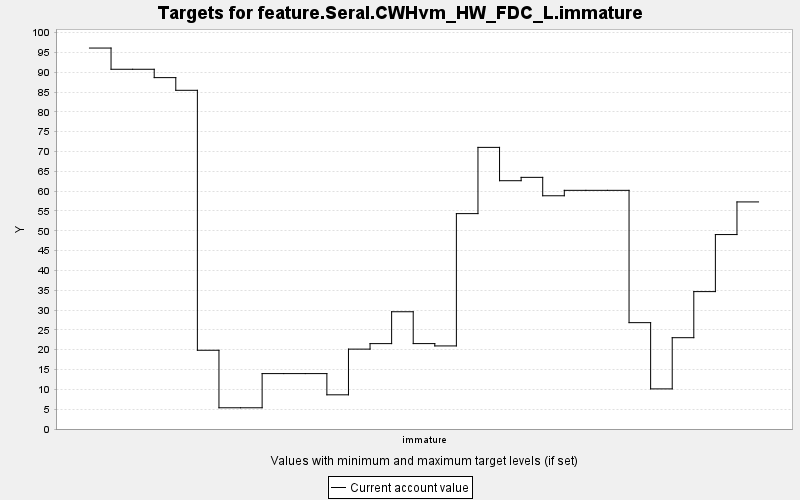

The file beside this chart, header and first rows:
TARGET, PERIOD, YEAR, PERIODWIDTH, MINIMUM, MAXIMUM, MINWEIGHT, MAXWEIGHT, CURRENT, SUMMARY
feature.Seral.CWHvm_HW_FDC_L.immature, 0, 0, 10.0, 0.0, 10000, 1.0, 1.0, 96.1, 0.0
feature.Seral.CWHvm_HW_FDC_L.immature, 1, 10, 10.0, 0.0, 10000, 1.0, 1.0, 90.74, 0.0
feature.Seral.CWHvm_HW_FDC_L.immature, 2, 20, 10.0, 0.0, 10000, 1.0, 1.0, 90.74, 0.0
feature.Seral.CWHvm_HW_FDC_L.immature, 3, 30, 10.0, 0.0, 10000, 1.0, 1.0, 88.64, 0.0
feature.Seral.CWHvm_HW_FDC_L.immature, 4, 40, 10.0, 0.0, 10000, 1.0, 1.0, 85.44, 0.0
feature.Seral.CWHvm_HW_FDC_L.immature, 5, 50, 10.0, 0.0, 10000, 1.0, 1.0, 19.86, 0.0
feature.Seral.CWHvm_HW_FDC_L.immature, 6, 60, 10.0, 0.0, 10000, 1.0, 1.0, 5.353, 0.0
feature.Seral.CWHvm_HW_FDC_L.immature, 7, 70, 10.0, 0.0, 10000, 1.0, 1.0, 5.353, 0.0
feature.Seral.CWHvm_HW_FDC_L.immature, 8, 80, 10.0, 0.0, 10000, 1.0, 1.0, 13.98, 0.0
feature.Seral.CWHvm_HW_FDC_L.immature, 9, 90, 10.0, 0.0, 10000, 1.0, 1.0, 13.98, 0.0
feature.Seral.CWHvm_HW_FDC_L.immature, 10, 100, 10.0, 0.0, 10000, 1.0, 1.0, 13.98, 0.0
feature.Seral.CWHvm_HW_FDC_L.immature, 11, 110, 10.0, 0.0, 10000, 1.0, 1.0, 8.623, 0.0
feature.Seral.CWHvm_HW_FDC_L.immature, 12, 120, 10.0, 0.0, 10000, 1.0, 1.0, 20.15, 0.0
feature.Seral.CWHvm_HW_FDC_L.immature, 13, 130, 10.0, 0.0, 10000, 1.0, 1.0, 21.54, 0.0
feature.Seral.CWHvm_HW_FDC_L.immature, 14, 140, 10.0, 0.0, 10000, 1.0, 1.0, 29.58, 0.0
feature.Seral.CWHvm_HW_FDC_L.immature, 15, 150, 10.0, 0.0, 10000, 1.0, 1.0, 21.54, 0.0
feature.Seral.CWHvm_HW_FDC_L.immature, 16, 160, 10.0, 0.0, 10000, 1.0, 1.0, 20.95, 0.0
feature.Seral.CWHvm_HW_FDC_L.immature, 17, 170, 10.0, 0.0, 10000, 1.0, 1.0, 54.33, 0.0
feature.Seral.CWHvm_HW_FDC_L.immature, 18, 180, 10.0, 0.0, 10000, 1.0, 1.0, 71.04, 0.0
feature.Seral.CWHvm_HW_FDC_L.immature, 19, 190, 10.0, 0.0, 10000, 1.0, 1.0, 62.63, 0.0
feature.Seral.CWHvm_HW_FDC_L.immature, 20, 200, 10.0, 0.0, 10000, 1.0, 1.0, 63.48, 0.0
feature.Seral.CWHvm_HW_FDC_L.immature, 21, 210, 10.0, 0.0, 10000, 1.0, 1.0, 58.83, 0.0
feature.Seral.CWHvm_HW_FDC_L.immature, 22, 220, 10.0, 0.0, 10000, 1.0, 1.0, 60.2, 0.0
feature.Seral.CWHvm_HW_FDC_L.immature, 23, 230, 10.0, 0.0, 10000, 1.0, 1.0, 60.2, 0.0
feature.Seral.CWHvm_HW_FDC_L.immature, 24, 240, 10.0, 0.0, 10000, 1.0, 1.0, 60.2, 0.0
feature.Seral.CWHvm_HW_FDC_L.immature, 25, 250, 10.0, 0.0, 10000, 1.0, 1.0, 26.83, 0.0
feature.Seral.CWHvm_HW_FDC_L.immature, 26, 260, 10.0, 0.0, 10000, 1.0, 1.0, 10.12, 0.0
feature.Seral.CWHvm_HW_FDC_L.immature, 27, 270, 10.0, 0.0, 10000, 1.0, 1.0, 23.03, 0.0
feature.Seral.CWHvm_HW_FDC_L.immature, 28, 280, 10.0, 0.0, 10000, 1.0, 1.0, 34.66, 0.0
feature.Seral.CWHvm_HW_FDC_L.immature, 29, 290, 10.0, 0.0, 10000, 1.0, 1.0, 49.05, 0.0
feature.Seral.CWHvm_HW_FDC_L.immature, 30, 300, 10.0, 0.0, 10000, 1.0, 1.0, 57.28, 0.0
